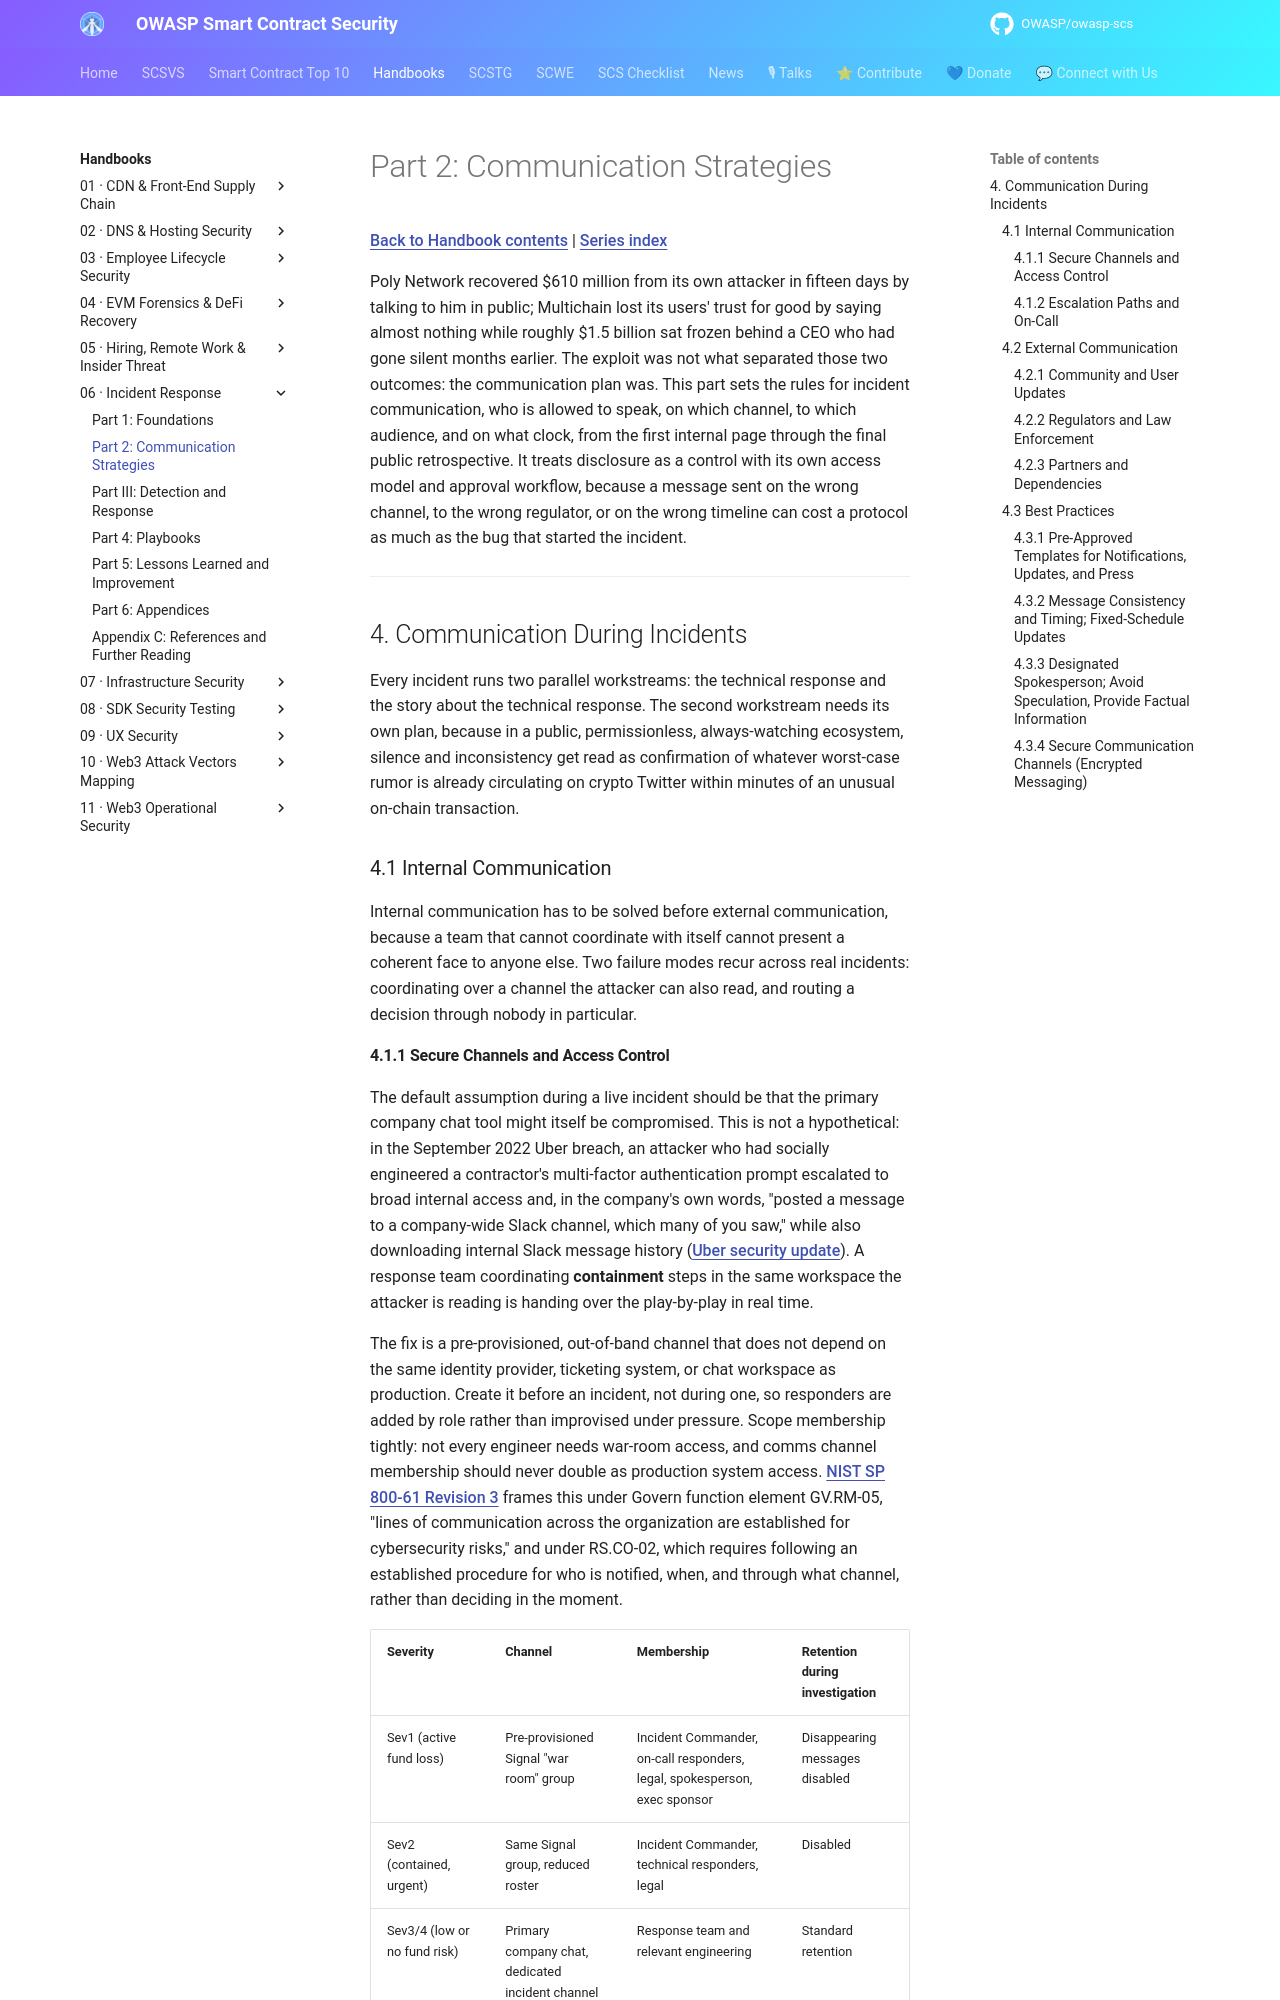

repository: OWASP/owasp-scs · page: handbooks/06-incident-response/part2-communication-strategies/index.html · generator: mkdocs

# Part 2: Communication Strategies

[Back to Handbook contents](index.md) | [Series index](../index.md)

Poly Network recovered $610 million from its own attacker in fifteen days by talking to him in public; Multichain lost its users' trust for good by saying almost nothing while roughly $1.5 billion sat frozen behind a CEO who had gone silent months earlier. The exploit was not what separated those two outcomes: the communication plan was. This part sets the rules for incident communication, who is allowed to speak, on which channel, to which audience, and on what clock, from the first internal page through the final public retrospective. It treats disclosure as a control with its own access model and approval workflow, because a message sent on the wrong channel, to the wrong regulator, or on the wrong timeline can cost a protocol as much as the bug that started the incident.

---

## 4. Communication During Incidents

Every incident runs two parallel workstreams: the technical response and the story about the technical response. The second workstream needs its own plan, because in a public, permissionless, always-watching ecosystem, silence and inconsistency get read as confirmation of whatever worst-case rumor is already circulating on crypto Twitter within minutes of an unusual on-chain transaction.

### 4.1 Internal Communication

Internal communication has to be solved before external communication, because a team that cannot coordinate with itself cannot present a coherent face to anyone else. Two failure modes recur across real incidents: coordinating over a channel the attacker can also read, and routing a decision through nobody in particular.

#### 4.1.1 Secure Channels and Access Control

The default assumption during a live incident should be that the primary company chat tool might itself be compromised. This is not a hypothetical: in the September 2022 Uber breach, an attacker who had socially engineered a contractor's multi-factor authentication prompt escalated to broad internal access and, in the company's own words, "posted a message to a company-wide Slack channel, which many of you saw," while also downloading internal Slack message history ([Uber security update](https://www.uber.com/newsroom/security-update/)). A response team coordinating **containment** steps in the same workspace the attacker is reading is handing over the play-by-play in real time.

The fix is a pre-provisioned, out-of-band channel that does not depend on the same identity provider, ticketing system, or chat workspace as production. Create it before an incident, not during one, so responders are added by role rather than improvised under pressure. Scope membership tightly: not every engineer needs war-room access, and comms channel membership should never double as production system access. [NIST SP 800-61 Revision 3](https://csrc.nist.gov/pubs/sp/800/61/r3/final) frames this under Govern function element GV.RM-05, "lines of communication across the organization are established for cybersecurity risks," and under RS.CO-02, which requires following an established procedure for who is notified, when, and through what channel, rather than deciding in the moment.

| Severity | Channel | Membership | Retention during investigation |
|----------|---------|------------|-------------------------------|
| Sev1 (active fund loss) | Pre-provisioned Signal "war room" group | Incident Commander, on-call responders, legal, spokesperson, exec sponsor | Disappearing messages disabled |
| Sev2 (contained, urgent) | Same Signal group, reduced roster | Incident Commander, technical responders, legal | Disabled |
| Sev3/4 (low or no fund risk) | Primary company chat, dedicated incident channel | Response team and relevant engineering | Standard retention |
| Post-incident retrospective | Primary company chat or wiki | Full response team and stakeholders | Standard retention |
